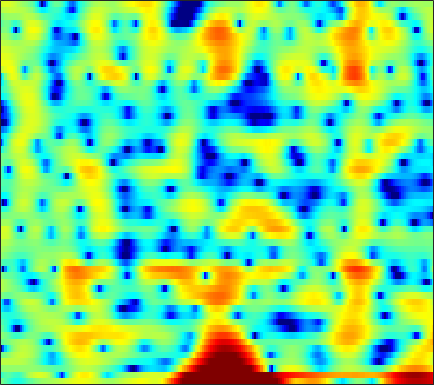

The file beside this chart, header and first rows:
-0.2148, -0.75933, -1.5543, -2.3273, -2.867, -3.4604, -3.9314, -4.0958, -4.1114, -3.8004, -3.235, -2.7689, -2.0925, -1.495, -1.0848, -0.58248, -0.13607, 0.16154, 0.49489, 0.76844, 0.99278, 1.1453, 1.3289, 1.4836
-3.301, -2.381, -1.707, -1.516, -1.63, -2.01, -2.479, -2.731, -2.745, -2.236, -1.29, -0.4679, 0.6115, 1.558, 2.151, 2.772, 3.192, 3.376, 3.45, 3.32, 2.962, 2.532, 1.708, 0.5517
0.4499, 0.5209, 0.6123, 0.6741, 0.7038, 0.7251, 0.7331, 0.7388, 0.7368, 0.7326, 0.7343, 0.7375, 0.7261, 0.6829, 0.6364, 0.5372, 0.3901, 0.2501, 0.02753, -0.2307, -0.5273, -0.764, -1.07, -1.34
2.19, 2.18, 2.188, 2.204, 2.214, 2.23, 2.232, 2.216, 2.159, 2.052, 1.894, 1.732, 1.444, 1.058, 0.6992, 0.1208, -0.5928, -1.221, -2.191, -3.318, -4.592, -5.604, -6.846, -7.616
-0.5628, -0.4345, -0.04909, 0.4775, 0.9012, 1.444, 1.916, 2.201, 2.476, 2.627, 2.65, 2.579, 2.362, 2, 1.637, 1.022, 0.2452, -0.442, -1.508, -2.772, -4.245, -5.45, -7.047, -8.184
-20.2, -11.8, -6.665, -3.663, -2.087, -0.5354, 0.5828, 1.204, 1.793, 2.16, 2.326, 2.331, 2.187, 1.887, 1.57, 1.022, 0.3384, -0.2344, -1.03, -1.806, -2.455, -2.788, -2.95, -2.758
-0.9497, -0.9292, -0.6719, -0.2688, 0.06849, 0.5096, 0.9043, 1.156, 1.431, 1.632, 1.739, 1.748, 1.636, 1.366, 1.038, 0.3826, -0.5647, -1.512, -3.204, -5.607, -9.233, -13.41, -17.57, -10.98
0.6971, 0.2451, -0.3864, -1.055, -1.566, -2.207, -2.701, -2.9, -2.84, -2.442, -1.839, -1.348, -0.757, -0.3187, -0.1201, -0.03988, -0.1715, -0.4172, -0.9057, -1.51, -2.101, -2.377, -2.325, -1.721
-0.6649, -1.403, -2.629, -4.24, -5.816, -8.722, -13.51, -20.72, -21.56, -12.14, -7.777, -5.61, -3.508, -1.997, -1.146, -0.2831, 0.3401, 0.6801, 1.008, 1.251, 1.445, 1.587, 1.794, 2.038
-1.749, -2.224, -2.957, -3.783, -4.447, -5.314, -6.011, -6.272, -6.109, -5.361, -4.273, -3.388, -2.25, -1.226, -0.5587, 0.1985, 0.8015, 1.162, 1.548, 1.844, 2.063, 2.189, 2.311, 2.379
-2.925, -3.193, -3.496, -3.679, -3.724, -3.633, -3.385, -3.108, -2.63, -2.056, -1.434, -0.9509, -0.3388, 0.2136, 0.5782, 0.9856, 1.29, 1.459, 1.612, 1.687, 1.71, 1.702, 1.665, 1.618
-5.068, -6.097, -7.143, -7.209, -6.539, -5.135, -3.637, -2.608, -1.415, -0.44, 0.3539, 0.8465, 1.372, 1.746, 1.931, 2.056, 2.031, 1.923, 1.666, 1.267, 0.7771, 0.3955, -0.04619, -0.2953
-4.755, -7.337, -11.79, -12.33, -9.037, -5.261, -2.666, -1.238, 0.1873, 1.211, 1.938, 2.314, 2.648, 2.821, 2.843, 2.719, 2.429, 2.07, 1.347, 0.2857, -1.26, -2.893, -5.952, -9.912
0.2897, -0.2596, -0.813, -1.043, -0.9935, -0.6903, -0.2882, 0.001795, 0.303, 0.4665, 0.5276, 0.4781, 0.3209, 0.1092, -0.05543, -0.2737, -0.4772, -0.6703, -1.012, -1.486, -2.205, -2.906, -3.955, -4.62
1.945, 1.599, 1.164, 0.7603, 0.487, 0.1326, -0.2408, -0.5566, -1.083, -1.768, -2.656, -3.455, -4.686, -6.002, -6.797, -7.195, -6.678, -5.892, -4.713, -3.659, -2.793, -2.23, -1.535, -0.8099
2.044, 1.612, 1.069, 0.5614, 0.1902, -0.3457, -0.9442, -1.469, -2.291, -3.328, -4.717, -6.008, -8.364, -11.98, -16.44, -22.68, -14.34, -10.35, -6.9, -4.664, -3.067, -2.136, -1.106, -0.1908
0.3546, -0.3982, -0.9496, -1.129, -1.192, -1.367, -1.763, -2.227, -2.976, -3.757, -4.42, -4.853, -5.206, -5.386, -5.372, -4.987, -4.175, -3.387, -2.391, -1.642, -1.162, -1.039, -1.109, -1.244
-8.905, -21.66, -9.54, -4.629, -3.027, -2.232, -2.61, -3.581, -5.943, -9.341, -11.11, -9.12, -5.596, -2.977, -1.533, -0.05139, 1.002, 1.609, 2.03, 2.053, 1.613, 0.8349, -1.084, -4.787
-1.161, -1.996, -2.428, -2.382, -2.324, -2.518, -3.174, -3.995, -5.503, -6.989, -7.367, -6.637, -4.765, -2.893, -1.661, -0.3968, 0.521, 0.9838, 1.377, 1.536, 1.399, 1.16, 0.6902, 0.2329
0.7977, 0.3729, -0.1151, -0.5377, -0.8177, -1.206, -1.596, -1.885, -2.206, -2.425, -2.403, -2.277, -1.912, -1.423, -1.017, -0.5155, -0.07676, 0.1677, 0.423, 0.5699, 0.6172, 0.6213, 0.6332, 0.6634
1.39, 1.181, 0.8777, 0.561, 0.3134, -0.002031, -0.2912, -0.4806, -0.6704, -0.7945, -0.8333, -0.7793, -0.6512, -0.48, -0.355, -0.1903, -0.06652, 0.003962, 0.03, -0.01997, -0.07427, -0.1254, -0.167, -0.1625
1.98, 1.928, 1.751, 1.473, 1.2, 0.791, 0.357, 0.05858, -0.2574, -0.4023, -0.4079, -0.2973, -0.09794, 0.1299, 0.2611, 0.3626, 0.3241, 0.208, -0.08712, -0.5022, -0.9765, -1.336, -1.725, -1.886
2.994, 3.108, 3.004, 2.598, 2.098, 1.161, -0.01975, -0.991, -2.122, -2.561, -2.093, -1.377, -0.3004, 0.6113, 1.117, 1.495, 1.506, 1.254, 0.5688, -0.5708, -2.31, -3.992, -6.565, -7.952
2.974, 3.26, 3.25, 2.776, 2.092, 0.6457, -1.652, -4.281, -10.54, -23.79, -8.888, -4.712, -1.454, 0.4773, 1.395, 2.073, 2.256, 2.081, 1.438, 0.2571, -1.495, -3.268, -6.076, -7.728
0.9754, 1.23, 1.319, 1.129, 0.8168, 0.1759, -0.6998, -1.399, -2.223, -2.497, -2.09, -1.499, -0.5745, 0.2057, 0.6096, 0.8964, 0.9325, 0.8142, 0.4823, 0.02588, -0.4632, -0.8193, -1.131, -1.17
-0.5398, -0.4752, -0.3522, -0.1815, -0.05077, 0.1043, 0.2243, 0.2905, 0.3856, 0.4555, 0.5629, 0.628, 0.6657, 0.5788, 0.4178, 0.08723, -0.3876, -0.76, -1.206, -1.453, -1.484, -1.338, -0.9789, -0.5003
-3.441, -3.841, -3.59, -2.596, -1.656, -0.443, 0.5873, 1.189, 1.792, 2.168, 2.309, 2.275, 1.979, 1.399, 0.7583, -0.4325, -2.056, -3.562, -5.665, -6.867, -5.961, -4.46, -2.466, -0.8354
-11.55, -21.98, -15.28, -7.526, -4.447, -1.71, 0.1437, 1.157, 2.095, 2.685, 2.933, 2.909, 2.601, 1.949, 1.19, -0.2637, -2.325, -4.473, -8.332, -11.52, -8.837, -5.874, -2.876, -0.8118
-4.707, -5.137, -4.899, -3.853, -2.836, -1.482, -0.2903, 0.4465, 1.23, 1.757, 2.053, 2.105, 1.991, 1.634, 1.212, 0.4847, -0.3659, -1.024, -1.76, -2.143, -2.052, -1.717, -1.089, -0.4117
-2.137, -2.218, -2.136, -1.833, -1.474, -0.8784, -0.2379, 0.2361, 0.8201, 1.278, 1.599, 1.74, 1.78, 1.661, 1.485, 1.164, 0.7653, 0.4663, 0.09307, -0.2136, -0.3961, -0.4767, -0.5247, -0.5278
-1.551, -1.77, -1.933, -1.864, -1.632, -1.093, -0.3831, 0.2043, 0.9256, 1.56, 2.022, 2.261, 2.4, 2.374, 2.256, 1.972, 1.581, 1.247, 0.7783, 0.3354, -0.07678, -0.3425, -0.6478, -0.9526
-1.927, -2.999, -4.521, -5.415, -5.085, -3.478, -1.479, -0.1394, 1.339, 2.431, 3.177, 3.511, 3.71, 3.631, 3.394, 2.873, 2.16, 1.508, 0.5666, -0.353, -1.108, -1.477, -1.698, -1.752
-1.637, -3.562, -7.578, -13.66, -12.08, -5.793, -1.811, 0.1871, 2.11, 3.361, 4.125, 4.413, 4.485, 4.184, 3.721, 2.79, 1.473, 0.1727, -2.057, -4.991, -8.016, -8.928, -7.114, -4.657
-0.2189, -0.7731, -1.388, -1.577, -1.317, -0.4968, 0.599, 1.417, 2.313, 2.959, 3.269, 3.296, 3.03, 2.456, 1.836, 0.7298, -0.7242, -2.057, -4.284, -7.052, -10.12, -10.84, -8.598, -5.689
-0.6086, -0.5669, -0.3141, 0.1018, 0.5085, 1.112, 1.684, 2.068, 2.43, 2.568, 2.432, 2.134, 1.454, 0.5069, -0.3492, -1.583, -2.808, -3.579, -4.346, -4.777, -4.796, -4.552, -3.901, -2.971
-3.983, -3.092, -1.621, -0.2001, 0.7357, 1.786, 2.589, 3.01, 3.332, 3.298, 2.913, 2.34, 1.2, -0.5267, -2.254, -5.077, -7.996, -8.98, -7.776, -5.823, -4.124, -3.181, -2.187, -1.432
-12.73, -7.713, -3.808, -1.193, 0.2917, 1.833, 2.984, 3.601, 4.102, 4.248, 3.983, 3.497, 2.387, 0.679, -1.1, -4.341, -8.213, -9.513, -7.206, -4.517, -2.756, -1.969, -1.408, -1.323
-6.399, -5.71, -4.272, -2.61, -1.356, 0.2004, 1.54, 2.364, 3.201, 3.737, 3.929, 3.86, 3.461, 2.811, 2.178, 1.258, 0.4717, 0.04184, -0.2675, -0.3807, -0.6053, -0.8904, -1.675, -3.013
-10.02, -10.13, -8.931, -6.782, -5.047, -2.877, -0.9957, 0.201, 1.508, 2.463, 3.127, 3.431, 3.635, 3.595, 3.456, 3.16, 2.769, 2.434, 1.938, 1.348, 0.6301, -0.05278, -1.22, -2.762
-21.97, -31.16, -18.07, -11.9, -8.81, -5.625, -3.161, -1.646, 0.008463, 1.268, 2.223, 2.751, 3.248, 3.49, 3.543, 3.463, 3.222, 2.951, 2.488, 1.895, 1.202, 0.5841, -0.3056, -1.278
-14.1, -13.92, -12.45, -10.11, -8.203, -5.725, -3.541, -2.086, -0.4676, 0.8618, 1.883, 2.468, 3.013, 3.341, 3.439, 3.398, 3.18, 2.91, 2.424, 1.821, 1.119, 0.5618, -0.205, -0.9449
-19.4, -16.41, -12.32, -9.025, -6.93, -4.529, -2.473, -1.182, 0.2986, 1.493, 2.412, 2.933, 3.4, 3.645, 3.679, 3.536, 3.193, 2.812, 2.148, 1.344, 0.4231, -0.3023, -1.277, -2.167
-13.19, -11.59, -8.72, -6.077, -4.338, -2.341, -0.6598, 0.4213, 1.637, 2.591, 3.308, 3.69, 4.012, 4.081, 3.988, 3.661, 3.098, 2.518, 1.54, 0.3006, -1.167, -2.438, -4.267, -6.119
-5.306, -4.775, -3.724, -2.459, -1.468, -0.2112, 0.9314, 1.696, 2.543, 3.209, 3.679, 3.901, 4.03, 3.95, 3.746, 3.269, 2.534, 1.796, 0.5345, -1.09, -3.193, -5.09, -8.371, -13.04
-3.565, -2.93, -1.91, -0.8023, 0.008682, 1.004, 1.847, 2.348, 2.873, 3.229, 3.449, 3.535, 3.519, 3.393, 3.18, 2.719, 2.001, 1.276, 0.01703, -1.579, -3.55, -5.326, -7.983, -10.89
-5.916, -4.16, -1.839, 0.0487, 1.115, 2.151, 2.744, 2.96, 3.003, 2.861, 2.686, 2.61, 2.619, 2.678, 2.694, 2.555, 2.157, 1.644, 0.6635, -0.6921, -2.365, -3.883, -6.16, -8.795
-7.132, -3.285, 0.1608, 2.306, 3.307, 3.967, 3.951, 3.522, 2.354, 0.5733, -1.386, -2.152, -1.325, 0.3023, 1.349, 2.207, 2.462, 2.277, 1.582, 0.4295, -1.135, -2.448, -4.404, -6.417
2.519, 2.995, 3.745, 4.327, 4.558, 4.465, 3.854, 2.962, 1.015, -2.095, -6.937, -9.968, -6.315, -2.508, -0.7374, 0.5555, 0.9516, 0.7744, -0.03165, -1.427, -3.376, -5.23, -7.917, -10.13
4.133, 4.145, 4.174, 4.123, 3.994, 3.665, 3.117, 2.537, 1.566, 0.5363, -0.3669, -0.7984, -0.914, -0.7463, -0.5687, -0.524, -0.8405, -1.355, -2.45, -4.1, -6.468, -8.905, -13.5, -20.43
3.854, 3.782, 3.65, 3.479, 3.309, 3.028, 2.671, 2.363, 1.943, 1.494, 1.079, 0.8014, 0.4787, 0.1804, -0.07928, -0.5281, -1.142, -1.741, -2.757, -4.028, -5.526, -6.67, -8.177, -9.253
3.176, 3.095, 2.952, 2.781, 2.638, 2.423, 2.204, 2.055, 1.875, 1.696, 1.526, 1.397, 1.185, 0.9248, 0.6591, 0.2086, -0.3644, -0.8929, -1.738, -2.702, -3.735, -4.545, -5.524, -6.362
2.332, 2.264, 2.123, 1.904, 1.713, 1.465, 1.293, 1.242, 1.268, 1.439, 1.657, 1.807, 1.94, 1.939, 1.845, 1.571, 1.103, 0.6291, -0.1566, -1.123, -2.226, -3.134, -4.39, -5.611
1.212, 1.288, 1.14, 0.6677, 0.1142, -0.7413, -1.434, -1.574, -1.027, 0.07358, 1.254, 2.016, 2.804, 3.28, 3.448, 3.411, 3.08, 2.651, 1.845, 0.7469, -0.6736, -1.949, -4.03, -6.537
-0.6416, -0.03033, 0.06394, -0.6725, -1.901, -4.921, -11.27, -20.27, -8.554, -2.904, 0.2825, 1.868, 3.285, 4.147, 4.482, 4.595, 4.387, 4.023, 3.255, 2.181, 0.7284, -0.6803, -3.028, -6.211
-1.823, -0.909, -0.362, -0.488, -0.9668, -1.988, -2.986, -3.179, -2.272, -0.6583, 0.9219, 1.894, 2.82, 3.375, 3.563, 3.558, 3.295, 2.946, 2.294, 1.443, 0.4161, -0.4509, -1.774, -3.19
-0.2954, 0.2602, 0.7649, 0.9978, 1.035, 1.001, 0.9504, 0.9901, 1.193, 1.479, 1.796, 1.986, 2.133, 2.081, 1.924, 1.539, 0.9638, 0.4615, -0.2199, -0.8738, -1.411, -1.734, -2.144, -2.55
1.831, 2.122, 2.405, 2.565, 2.609, 2.585, 2.502, 2.411, 2.255, 2.102, 1.909, 1.714, 1.368, 0.8547, 0.3162, -0.6579, -1.938, -3.07, -4.57, -5.469, -5.333, -4.767, -3.796, -3.026
3.13, 3.283, 3.392, 3.38, 3.285, 3.03, 2.666, 2.323, 1.806, 1.31, 0.8618, 0.5703, 0.1565, -0.3526, -0.9302, -2.11, -4.007, -6.243, -11.46, -30.98, -13.39, -8.351, -4.683, -2.601
